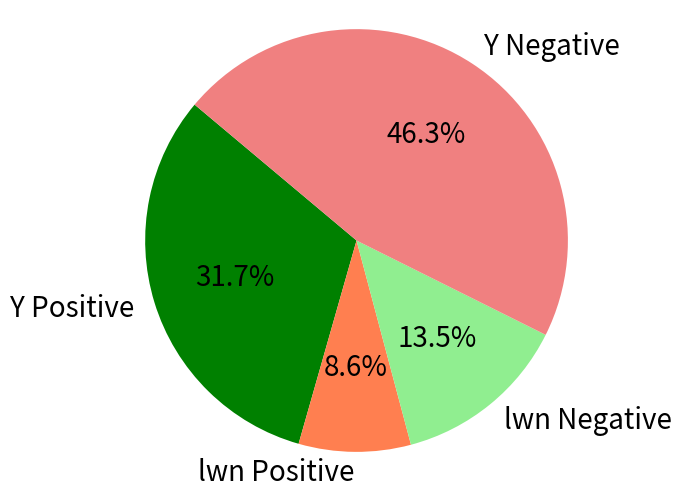

Write Python code to recreate this figure.
import matplotlib.pyplot as plt

# Define the data
positive_opinions_1 = 148
negative_opinions_1 = 216

positive_opinions_2 = 40
negative_opinions_2 = 63

# Create labels for the pie chart
labels = ['Y Positive',  'lwn Positive',  'lwn Negative', 'Y Negative',]

fontsize = 23

# Define the sizes of the pie chart slices
sizes = [positive_opinions_1, positive_opinions_2,  negative_opinions_2, negative_opinions_1,]

# Define colors for the pie chart
colors = ["green", "coral", 'lightgreen', 'lightcoral']

# Create a pie chart
plt.figure(figsize=(6, 6))
plt.pie(sizes, labels=labels, colors=colors, autopct='%1.1f%%', startangle=140, textprops={'fontsize': 20})
# plt.title('Opinions Distribution', fon)

# Display the chart
plt.axis('equal')  # Equal aspect ratio ensures that pie is drawn as a circle.
# plt.show()
plt.savefig("opioions.png", bbox_inches="tight")
